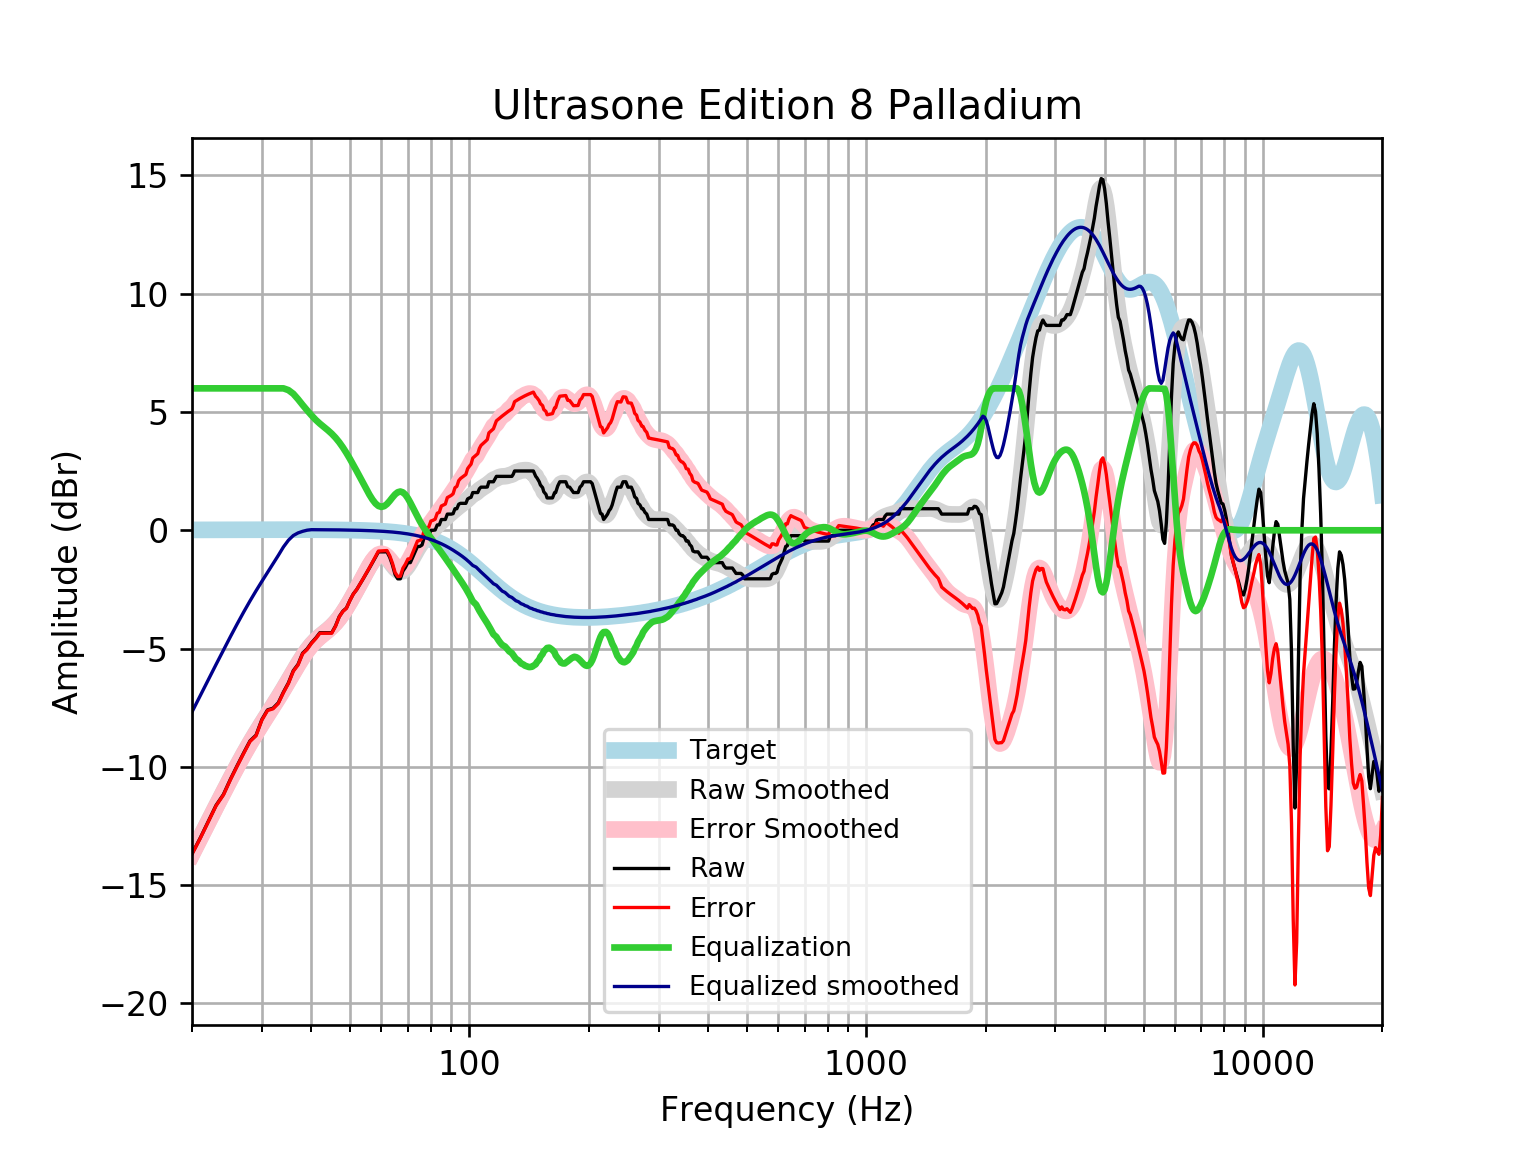

Data behind this chart, as committed beside it:
frequency, raw, error, smoothed, error_smoothed, equalization, equalized_raw, equalized_smoothed, target
20, -13.68, -13.69, -13.68, -13.7, 6, -7.675, -7.68, 0.01648
21, -12.99, -13.01, -12.98, -12.99, 6.0, -6.991, -6.977, 0.01765
22, -12.29, -12.31, -12.31, -12.33, 6.0, -6.29, -6.307, 0.01876
23, -11.62, -11.64, -11.67, -11.69, 6, -5.624, -5.67, 0.01983
24, -11.17, -11.19, -11.07, -11.09, 6, -5.168, -5.066, 0.02084
25, -10.52, -10.54, -10.49, -10.52, 6, -4.52, -4.494, 0.02179
26, -9.943, -9.966, -9.955, -9.978, 6.0, -3.943, -3.955, 0.02269
27, -9.406, -9.429, -9.453, -9.477, 6, -3.406, -3.453, 0.02353
28, -8.904, -8.928, -8.988, -9.012, 6, -2.904, -2.988, 0.02431
29, -8.661, -8.686, -8.558, -8.583, 6, -2.661, -2.558, 0.02502
30, -7.999, -8.025, -8.159, -8.185, 6.0, -1.999, -2.159, 0.02566
31, -7.592, -7.618, -7.783, -7.809, 6, -1.592, -1.783, 0.02622
32, -7.521, -7.548, -7.42, -7.447, 6, -1.521, -1.42, 0.02668
33, -7.293, -7.32, -7.062, -7.089, 6, -1.293, -1.062, 0.02704
34, -6.838, -6.865, -6.704, -6.732, 6, -0.8376, -0.7042, 0.02728
35, -6.448, -6.475, -6.346, -6.373, 5.926, -0.5222, -0.4204, 0.0274
36, -5.934, -5.962, -5.993, -6.02, 5.771, -0.1631, -0.222, 0.02739
37, -5.669, -5.696, -5.655, -5.682, 5.543, -0.1253, -0.1117, 0.02723
38, -5.194, -5.221, -5.344, -5.371, 5.3, 0.1052, -0.0441, 0.02692
39, -5.014, -5.041, -5.069, -5.095, 5.073, 0.05869, 0.003879, 0.02644
40, -4.756, -4.781, -4.836, -4.862, 4.862, 0.1064, 0.02578, 0.02579
41, -4.558, -4.583, -4.644, -4.669, 4.669, 0.1108, 0.02495, 0.02496
42, -4.33, -4.354, -4.485, -4.509, 4.509, 0.1782, 0.02393, 0.02393
43, -4.33, -4.353, -4.345, -4.367, 4.367, 0.03675, 0.02272, 0.02272
44, -4.33, -4.352, -4.208, -4.23, 4.23, -0.1008, 0.0213, 0.0213
45, -4.33, -4.35, -4.062, -4.082, 4.082, -0.2487, 0.01968, 0.01967
46, -4.039, -4.057, -3.896, -3.914, 3.914, -0.1252, 0.01785, 0.01783
47, -3.647, -3.662, -3.705, -3.721, 3.721, 0.07445, 0.01579, 0.01577
48, -3.419, -3.432, -3.491, -3.505, 3.505, 0.08602, 0.0135, 0.01347
49, -3.287, -3.298, -3.258, -3.269, 3.269, -0.01799, 0.01097, 0.01094
50, -2.963, -2.971, -3.013, -3.021, 3.021, 0.05805, 0.008186, 0.008144
51, -2.69, -2.695, -2.76, -2.765, 2.765, 0.07537, 0.005126, 0.00508
52, -2.507, -2.509, -2.505, -2.506, 2.506, -0.0007584, 0.001774, 0.001724
53, -2.279, -2.277, -2.249, -2.247, 2.247, -0.03241, -0.001894, -0.001946
54, -2.051, -2.045, -1.995, -1.989, 1.989, -0.06188, -0.005905, -0.005958
55, -1.823, -1.813, -1.749, -1.739, 1.739, -0.08431, -0.01029, -0.01034
56, -1.595, -1.58, -1.519, -1.504, 1.504, -0.09092, -0.01508, -0.01514
57, -1.368, -1.347, -1.318, -1.297, 1.297, -0.07006, -0.02033, -0.02038
58, -1.14, -1.113, -1.16, -1.134, 1.134, -0.00585, -0.02607, -0.02611
59, -0.9117, -0.8793, -1.06, -1.028, 1.028, 0.1159, -0.03234, -0.03238
60, -0.9117, -0.8724, -1.028, -0.989, 0.989, 0.07731, -0.03921, -0.03925
61, -0.9117, -0.8649, -1.066, -1.019, 1.019, 0.1078, -0.04672, -0.04675
62, -0.9117, -0.8567, -1.165, -1.11, 1.11, 0.1985, -0.05494, -0.05496
63, -1.14, -1.076, -1.306, -1.242, 1.242, 0.1022, -0.06392, -0.06393
64, -1.465, -1.391, -1.461, -1.388, 1.388, -0.07684, -0.07372, -0.07373
65, -1.873, -1.788, -1.603, -1.519, 1.519, -0.3541, -0.0844, -0.08441
66, -2.051, -1.955, -1.704, -1.608, 1.608, -0.4428, -0.09604, -0.09603
67, -2.051, -1.943, -1.748, -1.639, 1.639, -0.4122, -0.1087, -0.1087
68, -1.726, -1.603, -1.725, -1.603, 1.603, -0.1226, -0.1224, -0.1224
69, -1.569, -1.432, -1.641, -1.504, 1.504, -0.0651, -0.1372, -0.1372
70, -1.368, -1.214, -1.508, -1.354, 1.354, -0.01329, -0.1533, -0.1533
71, -1.368, -1.197, -1.341, -1.17, 1.17, -0.1973, -0.1706, -0.1706
72, -1.132, -0.9433, -1.159, -0.9696, 0.9696, -0.1628, -0.1892, -0.1892
73, -0.9117, -0.7025, -0.9764, -0.7672, 0.7672, -0.1445, -0.2092, -0.2092
74, -0.6838, -0.4532, -0.8039, -0.5733, 0.5733, -0.1105, -0.2306, -0.2305
75, -0.6838, -0.4304, -0.6467, -0.3933, 0.3933, -0.2905, -0.2535, -0.2534
76, -0.6207, -0.3429, -0.5063, -0.2285, 0.2285, -0.3922, -0.2778, -0.2778
77, -0.2765, 0.02714, -0.3814, -0.07764, 0.07764, -0.1989, -0.3037, -0.3037
78, -0.2279, 0.1033, -0.2691, 0.06218, -0.06218, -0.2901, -0.3312, -0.3312
79, -0.2279, 0.1324, -0.1662, 0.1942, -0.1942, -0.4221, -0.3604, -0.3603
... 553 more rows
